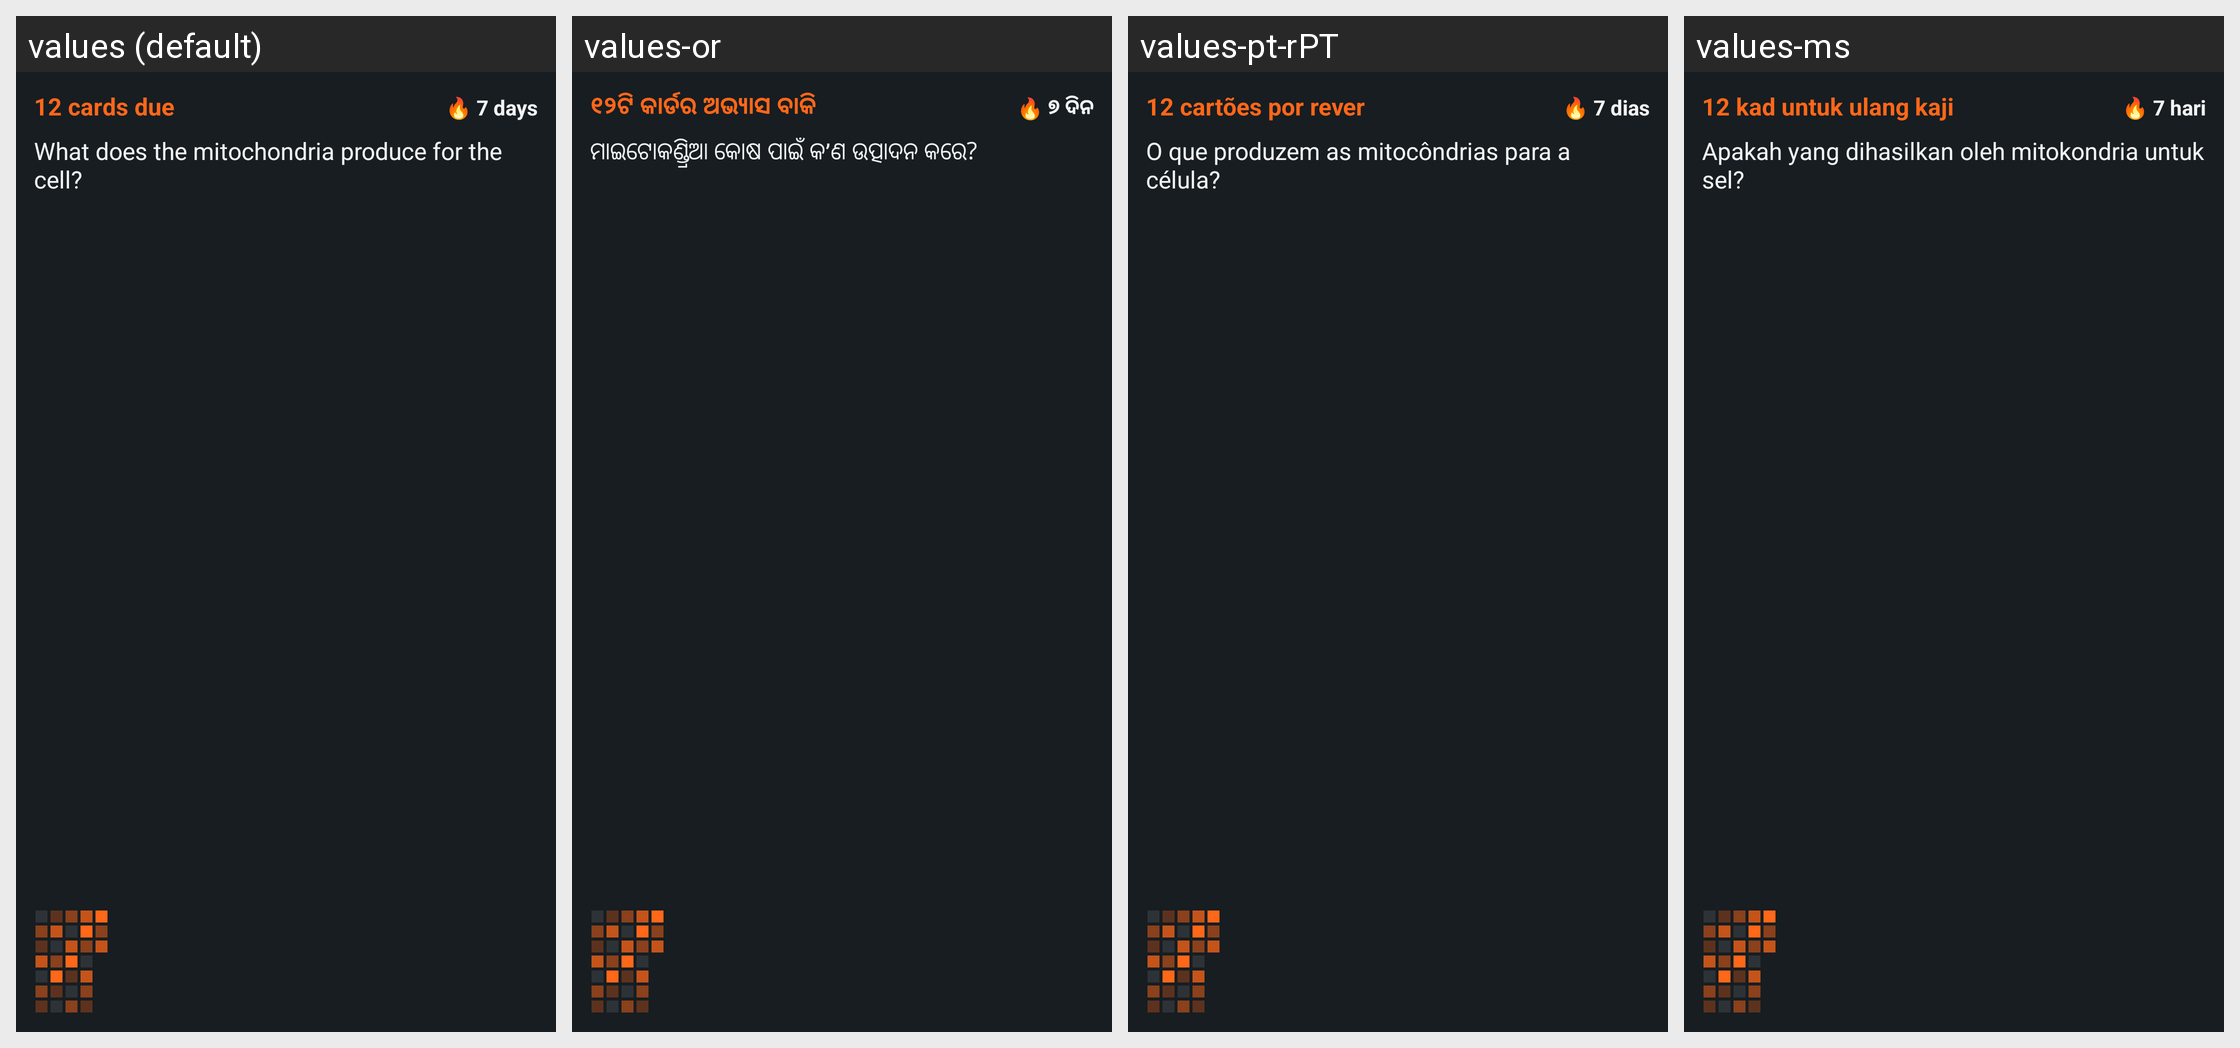

Strings drawn on this Android screen and how each of the app's shown locales translates them:
Android screen res/layout/dashboard_widget_preview.xml rendered under 4 locales, left to right: values (default), values-or, values-pt-rPT, values-ms. Device: Nexus 5 (rendered at 1080×1920; each locale shown at half size, 540×960, under a caption strip naming it); theme Theme.FlashcardsOpenSourceApp.
Other locales in the repository, not shown: values-en-rCA, values-es, values-fr-rCA.
Strings drawn on this screen, with the default value and each locale's value (text and hints the layout hard-codes, and strings that could not be matched under every locale, appear in the picture but are not listed):

review_widget_preview_cards_due
  values: 12 cards due
  values-or: ୧୨ଟି କାର୍ଡର ଅଭ୍ୟାସ ବାକି
  values-pt-rPT: 12 cartões por rever
  values-ms: 12 kad untuk ulang kaji

activity_widget_preview_streak
  values: 🔥 7 days
  values-or: 🔥 ୭ ଦିନ
  values-pt-rPT: 🔥 7 dias
  values-ms: 🔥 7 hari

review_widget_preview_question
  values: What does the mitochondria produce for the cell?
  values-or: ମାଇଟୋକଣ୍ଡ୍ରିଆ କୋଷ ପାଇଁ କ’ଣ ଉତ୍ପାଦନ କରେ?
  values-pt-rPT: O que produzem as mitocôndrias para a célula?
  values-ms: Apakah yang dihasilkan oleh mitokondria untuk sel?
